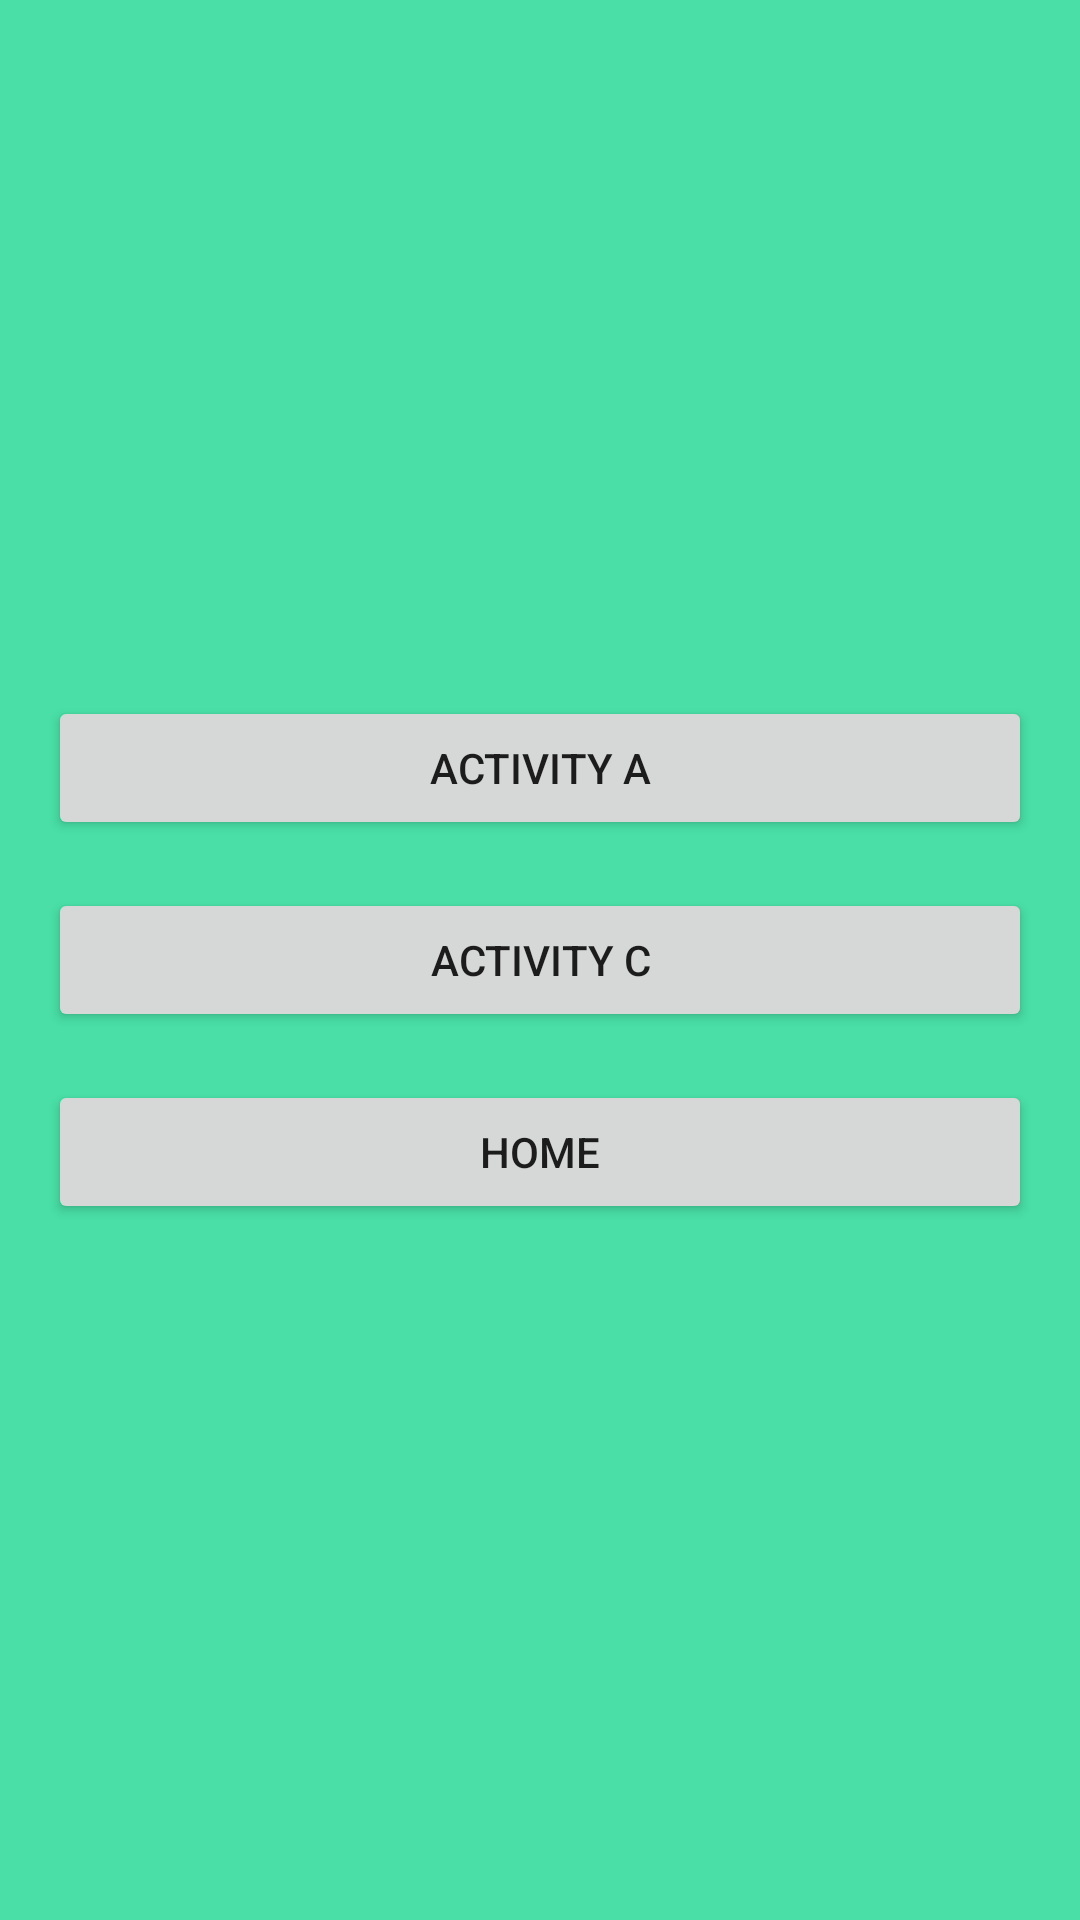

Produce the Android XML layout that renders to this screen, including the resource entries it uses.
<!-- AndroidManifest.xml: application theme Theme.BootcampProdigy -->
<!-- res/layout/activity_b.xml -->
<?xml version="1.0" encoding="utf-8"?>
<LinearLayout
    xmlns:android="http://schemas.android.com/apk/res/android"
    xmlns:tools="http://schemas.android.com/tools"
    android:id="@+id/activity_main"
    android:layout_width="match_parent"
    android:layout_height="match_parent"
    android:paddingLeft="@dimen/activity_horizontal_margin"
    android:paddingRight="@dimen/activity_horizontal_margin"
    android:paddingTop="@dimen/activity_vertical_margin"
    android:paddingBottom="@dimen/activity_vertical_margin"
    android:orientation="vertical"
    android:gravity="center"
    android:background="#49dfa6"
    tools:context=".ActivityB">

    <Button
        android:id="@+id/btnA"
        android:layout_width="match_parent"
        android:layout_height="wrap_content"
        android:onClick="intentA"
        android:text="@string/activity_a" />

    <Button
        android:id="@+id/btnC"
        android:layout_width="match_parent"
        android:layout_height="wrap_content"
        android:layout_marginTop="@dimen/activity_vertical_margin"
        android:onClick="intentC"
        android:text="@string/btnC" />

    <Button
        android:id="@+id/btnHome"
        android:layout_width="match_parent"
        android:layout_height="wrap_content"
        android:layout_marginTop="@dimen/activity_vertical_margin"
        android:onClick="intentHome"
        android:text="@string/back_to_home" />

</LinearLayout>
<!-- resources referenced by this layout -->
<resources>
  <dimen name="activity_horizontal_margin">16dp</dimen>
  <dimen name="activity_vertical_margin">16dp</dimen>
  <string name="activity_a">Activity A</string>
  <string name="back_to_home">Home</string>
  <string name="btnC">Activity C</string>
  <style name="Theme.BootcampProdigy" parent="Theme.MaterialComponents.DayNight.DarkActionBar">
          
          <item name="colorPrimary">@color/purple_500</item>
          <item name="colorPrimaryVariant">@color/purple_700</item>
          <item name="colorOnPrimary">@color/white</item>
          
          <item name="colorSecondary">@color/teal_200</item>
          <item name="colorSecondaryVariant">@color/teal_700</item>
          <item name="colorOnSecondary">@color/black</item>
          
          <item name="android:statusBarColor">?attr/colorPrimaryVariant</item>
          
  
      </style>
  <color name="purple_500">#FF6200EE</color>
  <color name="purple_700">#FF3700B3</color>
  <color name="white">#FFFFFFFF</color>
  <color name="teal_200">#FF03DAC5</color>
  <color name="teal_700">#FF018786</color>
  <color name="black">#FF000000</color>
</resources>
